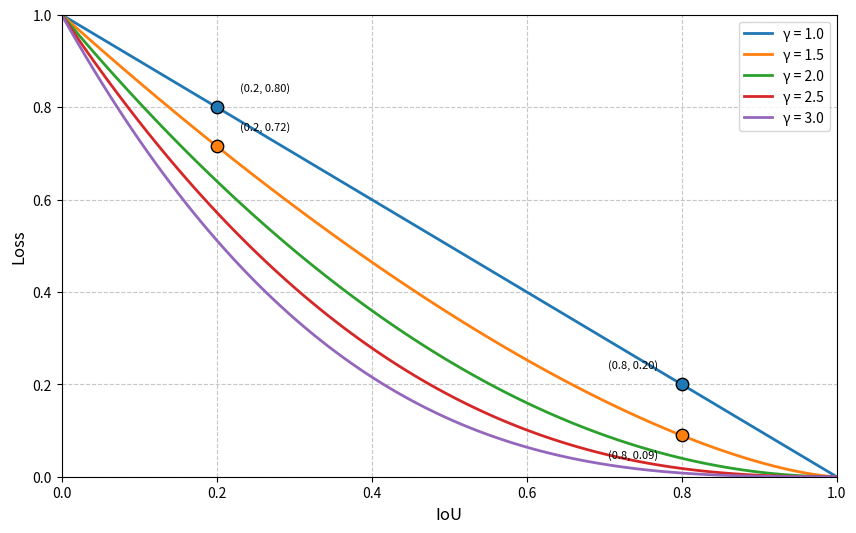

Here is the Python script that generated this plot:
import numpy as np
import matplotlib.pyplot as plt

plt.rcParams['axes.unicode_minus'] = False  # 解决负号显示问题

x = np.linspace(0, 1, 100)
gammas = [1.0, 1.5, 2.0, 2.5, 3.0]

plt.figure(figsize=(10, 6))

for gamma in gammas:
    y = (1 - x) ** gamma
    line, = plt.plot(x, y, label=f'γ = {gamma}', linewidth=2)
    if gamma in [1.0, 1.5]:
        for x_val in [0.2, 0.8]:
            y_val = (1 - x_val) ** gamma
            # 绘制散点，颜色与曲线一致，带黑色边框
            plt.scatter(x_val, y_val, color=line.get_color(), s=80,
                        edgecolor='black', zorder=5)
            # 调整文本位置避免重叠
            x_offset = 0.03 if x_val == 0.2 else -0.03
            y_offset = 0.03 if y_val > 0.1 else -0.03
            plt.text(x_val + x_offset, y_val + y_offset,
                     f'({x_val}, {y_val:.2f})',
                     fontsize=8, ha='left' if x_val == 0.2 else 'right',
                     va='bottom' if y_val > 0.1 else 'top')

plt.xlabel('IoU', fontsize=12)
plt.ylabel('Loss', fontsize=12)
plt.grid(True, linestyle='--', alpha=0.7)
plt.legend(fontsize=10)
plt.xlim(0, 1)
plt.ylim(0, 1)
plt.show()